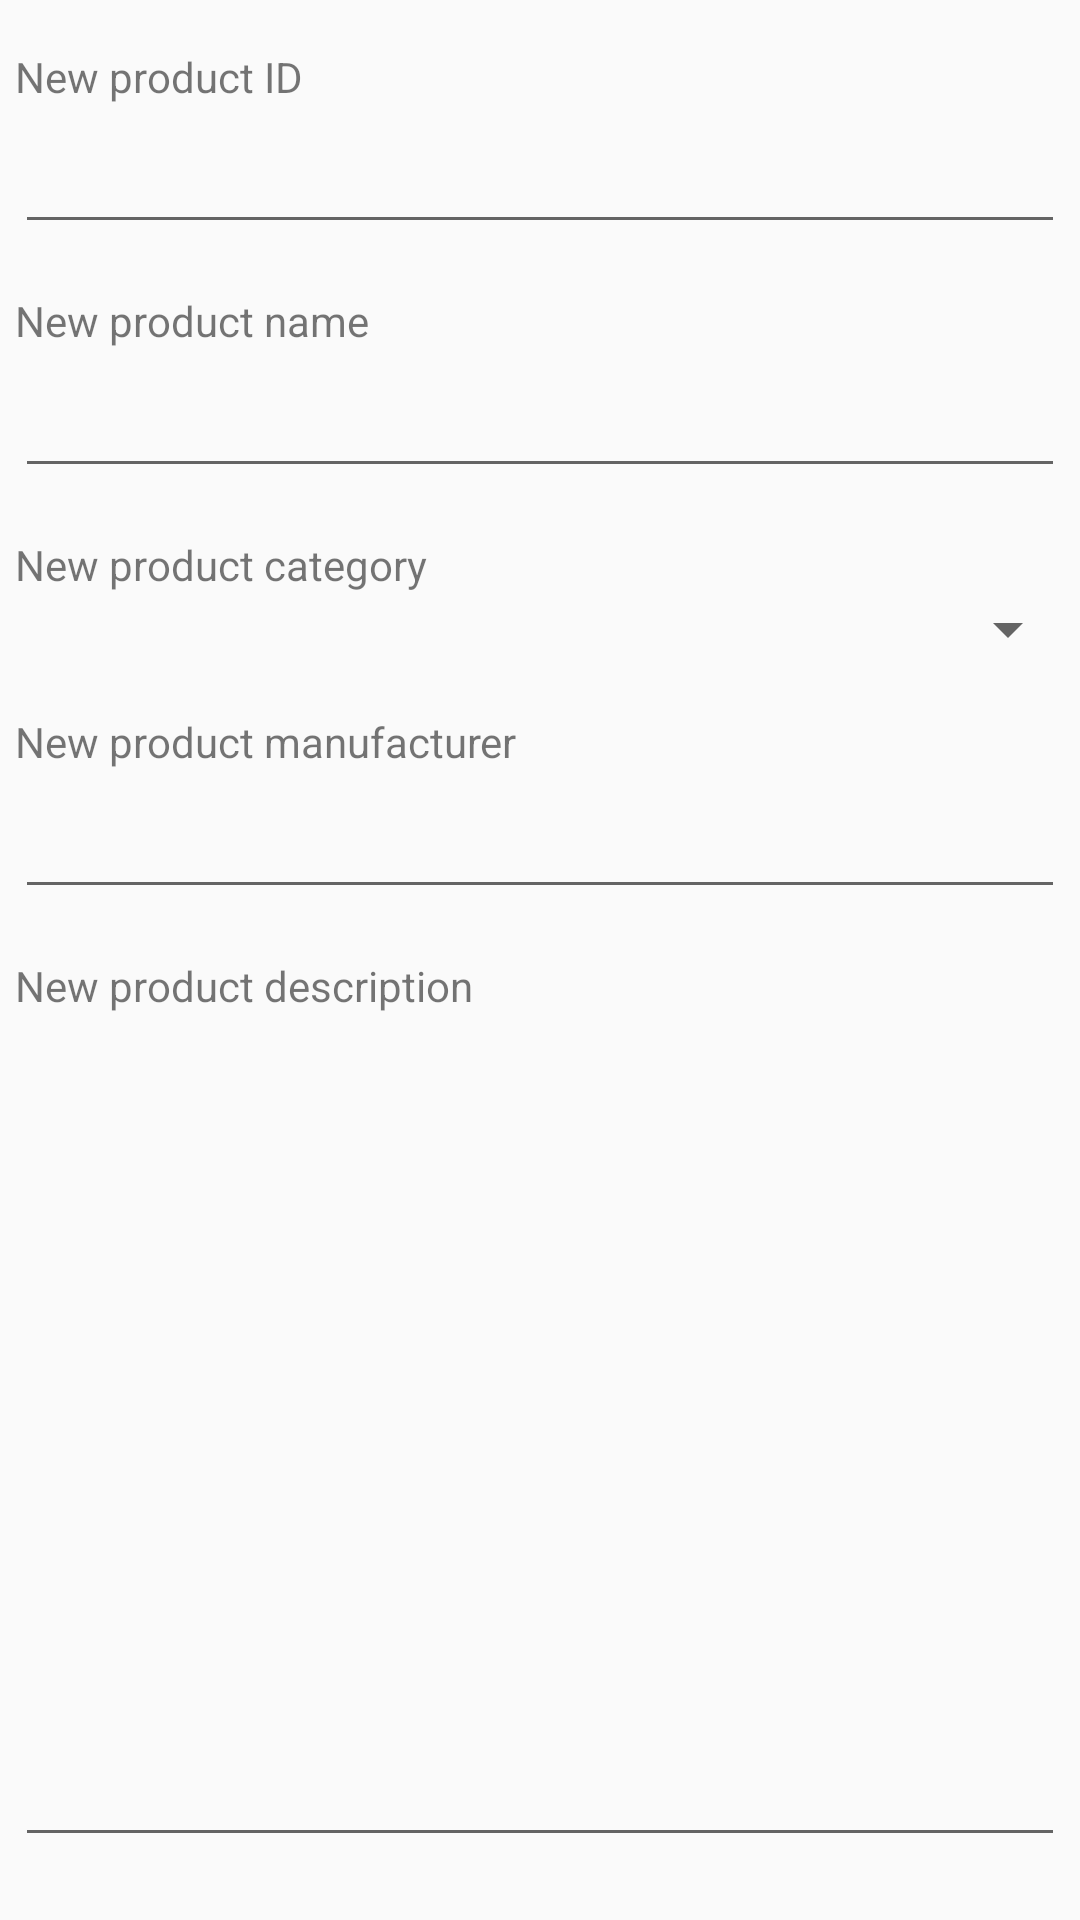

Write the Android layout XML for this screen, with the resource values it uses.
<!-- AndroidManifest.xml: application theme AppTheme -->
<!-- res/layout/fragment_edit_product.xml -->
<?xml version="1.0" encoding="utf-8"?>
<androidx.constraintlayout.widget.ConstraintLayout xmlns:android="http://schemas.android.com/apk/res/android"
	xmlns:app="http://schemas.android.com/apk/res-auto"
	xmlns:tools="http://schemas.android.com/tools"
	android:id="@+id/frameLayout4"
	android:layout_width="match_parent"
	android:layout_height="match_parent"
	tools:context=".Fragments.AddProductFragment">

	<TextView
		android:id="@+id/product_id_text"
		android:layout_width="wrap_content"
		android:layout_height="wrap_content"
		android:layout_marginLeft="@dimen/usual_margin"
		android:layout_marginTop="@dimen/fab_margin"
		android:text="@string/new_product_id"
		app:layout_constraintLeft_toLeftOf="parent"
		app:layout_constraintTop_toTopOf="parent" />

	<EditText
		android:id="@+id/product_id"
		android:layout_width="match_parent"
		android:layout_height="wrap_content"
		android:layout_margin="@dimen/usual_margin"
		app:layout_constraintLeft_toLeftOf="parent"
		app:layout_constraintTop_toBottomOf="@id/product_id_text" />

	<TextView
		android:id="@+id/product_name_text"
		android:layout_width="wrap_content"
		android:layout_height="wrap_content"
		android:layout_marginLeft="@dimen/usual_margin"
		android:layout_marginTop="@dimen/fab_margin"
		android:text="@string/new_product_name"
		app:layout_constraintLeft_toLeftOf="parent"
		app:layout_constraintTop_toBottomOf="@id/product_id" />

	<EditText
		android:id="@+id/product_name"
		android:layout_width="match_parent"
		android:layout_height="wrap_content"
		android:layout_margin="@dimen/usual_margin"
		app:layout_constraintLeft_toLeftOf="parent"
		app:layout_constraintTop_toBottomOf="@id/product_name_text" />

	<TextView
		android:id="@+id/product_cat_text"
		android:layout_width="wrap_content"
		android:layout_height="wrap_content"
		android:layout_marginLeft="@dimen/usual_margin"
		android:layout_marginTop="@dimen/fab_margin"
		android:text="@string/new_product_cat"
		app:layout_constraintLeft_toLeftOf="parent"
		app:layout_constraintTop_toBottomOf="@id/product_name" />

	<Spinner
		android:id="@+id/product_cat"
		android:layout_width="match_parent"
		android:layout_height="wrap_content"
		app:layout_constraintTop_toBottomOf="@id/product_cat_text" />

	<TextView
		android:id="@+id/product_man_text"
		android:layout_width="match_parent"
		android:layout_height="wrap_content"
		android:layout_marginLeft="@dimen/usual_margin"
		android:layout_marginTop="@dimen/fab_margin"
		android:text="@string/new_product_man"
		app:layout_constraintLeft_toLeftOf="parent"
		app:layout_constraintTop_toBottomOf="@id/product_cat" />

	<EditText
		android:id="@+id/product_man"
		android:layout_width="match_parent"
		android:layout_height="wrap_content"
		android:layout_margin="@dimen/usual_margin"
		app:layout_constraintLeft_toLeftOf="parent"
		app:layout_constraintTop_toBottomOf="@id/product_man_text" />

	<TextView
		android:id="@+id/product_des_text"
		android:layout_width="wrap_content"
		android:layout_height="wrap_content"
		android:layout_marginLeft="@dimen/usual_margin"
		android:layout_marginTop="@dimen/fab_margin"
		android:text="@string/new_product_des"
		app:layout_constraintLeft_toLeftOf="parent"
		app:layout_constraintTop_toBottomOf="@id/product_man" />

	<EditText
		android:id="@+id/product_des"
		android:layout_width="match_parent"
		android:layout_height="0dp"
		android:layout_margin="@dimen/usual_margin"
		android:inputType="textMultiLine"
		app:layout_constraintBottom_toTopOf="@id/buttonPanel"
		app:layout_constraintLeft_toLeftOf="parent"
		app:layout_constraintTop_toBottomOf="@id/product_des_text" />

	<androidx.constraintlayout.widget.ConstraintLayout
		android:id="@+id/buttonPanel"
		android:layout_width="wrap_content"
		android:layout_height="wrap_content"
		android:layout_margin="@dimen/fab_margin"
		app:layout_constraintBottom_toBottomOf="parent"
		app:layout_constraintLeft_toLeftOf="parent"
		app:layout_constraintRight_toRightOf="parent">

		<Button
			android:id="@+id/add_image"
			android:layout_width="wrap_content"
			android:layout_height="wrap_content"
			android:text="@string/change_image"
			app:layout_constraintBottom_toTopOf="@id/spacer"
			app:layout_constraintLeft_toLeftOf="parent"
			app:layout_constraintRight_toRightOf="parent"
			app:layout_constraintTop_toTopOf="parent" />

		<Space
			android:id="@+id/spacer"
			android:layout_width="match_parent"
			android:layout_height="@dimen/usual_margin"
			app:layout_constraintBottom_toTopOf="@id/add_product"
			app:layout_constraintLeft_toLeftOf="parent"
			app:layout_constraintRight_toRightOf="parent" />

		<Button
			android:id="@+id/add_product"
			android:layout_width="wrap_content"
			android:layout_height="wrap_content"
			android:text="@string/edit_product"
			app:layout_constraintBottom_toTopOf="@id/spacer"
			app:layout_constraintLeft_toLeftOf="parent"
			app:layout_constraintRight_toRightOf="parent"
			app:layout_constraintTop_toTopOf="parent" />
	</androidx.constraintlayout.widget.ConstraintLayout>

</androidx.constraintlayout.widget.ConstraintLayout>
<!-- resources referenced by this layout -->
<resources>
  <dimen name="fab_margin">16dp</dimen>
  <dimen name="usual_margin">5dp</dimen>
  <string name="change_image">Change image</string>
  <string name="edit_product">Edit product</string>
  <string name="new_product_cat">New product category</string>
  <string name="new_product_des">New product description</string>
  <string name="new_product_id">New product ID</string>
  <string name="new_product_man">New product manufacturer</string>
  <string name="new_product_name">New product name</string>
  <style name="AppTheme" parent="Theme.AppCompat.Light.DarkActionBar">
          
          <item name="colorPrimary">#CC0133</item>
          <item name="colorPrimaryDark">#CC0133</item>
          <item name="colorAccent">#CC0133</item>
      </style>
</resources>
